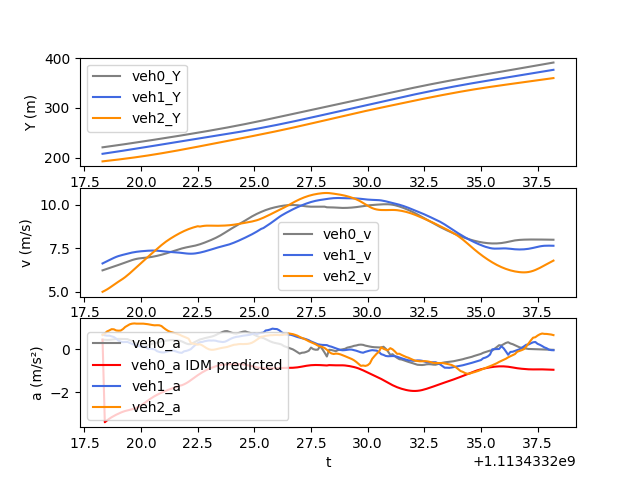

Values plotted in this chart, from the file beside it:
t, veh_ID0, Y0, v0, a0, veh_ID1, Y1, v1, a1, veh_ID2, Y2, v2, a2, veh_ID-1, Y-1, v-1, a-1, IDM_a0
1113433218, 112.0, 220.7, 6.237, 0.4392, 116.0, 207.7, 6.633, 0.6773, 117.0, 192.4, 5.006, 0.6544, 97.0, 228.5, 7.91, -0.04302, 0.4392
1113433218, 112.0, 221.4, 6.28, 0.4325, 116.0, 208.3, 6.699, 0.6427, 117.0, 193, 5.071, 0.7236, 97.0, 229.3, 7.905, -0.06193, -3.402
1113433218, 112.0, 222, 6.323, 0.4265, 116.0, 209, 6.763, 0.6246, 117.0, 193.5, 5.144, 0.8226, 97.0, 230.1, 7.899, -0.07756, -3.314
1113433219, 112.0, 222.6, 6.366, 0.4273, 116.0, 209.7, 6.827, 0.6258, 117.0, 194, 5.227, 0.8704, 97.0, 230.9, 7.892, -0.831, -3.236
1113433219, 112.0, 223.3, 6.409, 0.4413, 116.0, 210.4, 6.89, 0.5923, 117.0, 194.5, 5.318, 0.927, 97.0, 231.7, 7.887, -0.4427, -3.168
1113433219, 112.0, 223.9, 6.454, 0.455, 116.0, 211.1, 6.951, 0.562, 117.0, 195, 5.411, 0.9201, 97.0, 232.5, 7.886, 0.2992, -3.107
1113433219, 112.0, 224.6, 6.499, 0.4678, 116.0, 211.8, 7.008, 0.4883, 117.0, 195.6, 5.501, 0.868, 97.0, 233.3, 7.892, 1.079, -3.053
1113433219, 112.0, 225.2, 6.546, 0.4762, 116.0, 212.5, 7.055, 0.397, 117.0, 196.1, 5.586, 0.8573, 97.0, 234.1, 7.902, 0.1165, -3.002
1113433219, 112.0, 225.9, 6.593, 0.472, 116.0, 213.2, 7.094, 0.3473, 117.0, 196.7, 5.669, 0.8627, 97.0, 234.9, 7.914, 0.1094, -2.955
1113433219, 112.0, 226.5, 6.641, 0.4706, 116.0, 213.9, 7.128, 0.324, 117.0, 197.3, 5.755, 0.93, 97.0, 235.6, 7.924, 0.07846, -2.913
1113433219, 112.0, 227.2, 6.688, 0.4674, 116.0, 214.6, 7.161, 0.3306, 117.0, 197.9, 5.85, 1.029, 97.0, 236.4, 7.931, 0.05819, -2.877
1113433219, 112.0, 227.9, 6.735, 0.4641, 116.0, 215.3, 7.195, 0.3319, 117.0, 198.5, 5.954, 1.094, 97.0, 237.2, 7.939, 0.09154, -2.848
1113433220, 112.0, 228.5, 6.781, 0.4161, 116.0, 216.1, 7.227, 0.2868, 117.0, 199.1, 6.065, 1.154, 97.0, 238, 7.95, 0.1562, -2.824
1113433220, 112.0, 229.2, 6.824, 0.3833, 116.0, 216.8, 7.256, 0.2458, 117.0, 199.7, 6.18, 1.183, 97.0, 238.8, 7.967, 0.2259, -2.799
1113433220, 112.0, 229.9, 6.863, 0.3238, 116.0, 217.5, 7.281, 0.2021, 117.0, 200.3, 6.298, 1.194, 97.0, 239.6, 7.989, 0.2674, -2.769
1113433220, 112.0, 230.6, 6.895, 0.2509, 116.0, 218.2, 7.301, 0.1662, 117.0, 200.9, 6.416, 1.184, 97.0, 240.4, 8.013, 0.2517, -2.73
1113433220, 112.0, 231.3, 6.918, 0.1921, 116.0, 219, 7.317, 0.1402, 117.0, 201.6, 6.535, 1.185, 97.0, 241.2, 8.037, 0.2483, -2.679
1113433220, 112.0, 232, 6.935, 0.1374, 116.0, 219.7, 7.331, 0.1168, 117.0, 202.2, 6.653, 1.185, 97.0, 242, 8.062, 0.2523, -2.617
1113433220, 112.0, 232.7, 6.948, 0.1146, 116.0, 220.4, 7.343, 0.1001, 117.0, 202.9, 6.772, 1.183, 97.0, 242.8, 8.087, 0.2715, -2.546
1113433220, 112.0, 233.4, 6.961, 0.1253, 116.0, 221.2, 7.353, 0.09038, 117.0, 203.6, 6.89, 1.171, 97.0, 243.6, 8.115, 0.299, -2.47
1113433220, 112.0, 234.1, 6.975, 0.1734, 116.0, 221.9, 7.362, 0.0246, 117.0, 204.3, 7.007, 1.158, 97.0, 244.5, 8.146, 0.327, -2.393
1113433220, 112.0, 234.8, 6.993, 0.2125, 116.0, 222.6, 7.369, 0.01731, 117.0, 205, 7.123, 1.139, 97.0, 245.3, 8.179, 0.3425, -2.318
1113433220, 112.0, 235.5, 7.014, 0.2499, 116.0, 223.4, 7.373, 0.004534, 117.0, 205.7, 7.236, 1.119, 97.0, 246.1, 8.213, 0.344, -2.248
1113433221, 112.0, 236.2, 7.039, 0.2851, 116.0, 224.1, 7.372, -0.01126, 117.0, 206.4, 7.349, 1.106, 97.0, 246.9, 8.246, 0.3481, -2.185
1113433221, 112.0, 236.9, 7.067, 0.3047, 116.0, 224.8, 7.365, -0.09314, 117.0, 207.2, 7.461, 1.111, 97.0, 247.7, 8.281, 0.3624, -2.127
1113433221, 112.0, 237.6, 7.098, 0.331, 116.0, 225.6, 7.355, -0.1303, 117.0, 207.9, 7.573, 1.108, 97.0, 248.6, 8.317, 0.3918, -2.074
1113433221, 112.0, 238.3, 7.131, 0.3552, 116.0, 226.3, 7.341, -0.1518, 117.0, 208.7, 7.683, 1.074, 97.0, 249.4, 8.357, 0.4203, -2.025
1113433221, 112.0, 239, 7.166, 0.3803, 116.0, 227.1, 7.327, -0.1571, 117.0, 209.5, 7.788, 0.9858, 97.0, 250.2, 8.399, 0.4392, -1.979
1113433221, 112.0, 239.7, 7.204, 0.3942, 116.0, 227.8, 7.312, -0.1287, 117.0, 210.2, 7.886, 0.9079, 97.0, 251.1, 8.442, 0.4581, -1.935
1113433221, 112.0, 240.4, 7.244, 0.4118, 116.0, 228.5, 7.3, -0.1017, 117.0, 211, 7.977, 0.8429, 97.0, 251.9, 8.488, 0.4891, -1.895
1113433221, 112.0, 241.2, 7.285, 0.4211, 116.0, 229.2, 7.291, -0.07474, 117.0, 211.8, 8.061, 0.7982, 97.0, 252.8, 8.538, 0.5273, -1.856
1113433221, 112.0, 241.9, 7.327, 0.4248, 116.0, 230, 7.283, -0.0668, 117.0, 212.7, 8.142, 0.771, 97.0, 253.6, 8.59, 0.4685, -1.817
1113433222, 112.0, 242.6, 7.37, 0.4093, 116.0, 230.7, 7.275, -0.09581, 117.0, 213.5, 8.219, 0.7403, 97.0, 254.5, 8.644, 0.4751, -1.778
1113433222, 112.0, 243.4, 7.412, 0.4087, 116.0, 231.4, 7.264, -0.1322, 117.0, 214.3, 8.294, 0.7065, 97.0, 255.4, 8.699, 0.4819, -1.74
1113433222, 112.0, 244.1, 7.453, 0.3937, 116.0, 232.2, 7.25, -0.1625, 117.0, 215.1, 8.364, 0.6692, 97.0, 256.2, 8.722, 0.5112, -1.701
1113433222, 112.0, 244.9, 7.492, 0.3568, 116.0, 232.9, 7.235, -0.1737, 117.0, 216, 8.431, 0.618, 97.0, 257.1, 8.784, 0.6817, -1.68
1113433222, 112.0, 245.6, 7.526, 0.3088, 116.0, 233.6, 7.219, -0.1011, 117.0, 216.8, 8.493, 0.5759, 97.0, 258, 8.853, 0.7731, -1.636
1113433222, 112.0, 246.4, 7.555, 0.2582, 116.0, 234.3, 7.205, -0.08268, 117.0, 217.7, 8.551, 0.5308, 97.0, 258.9, 8.931, 0.8654, -1.582
1113433222, 112.0, 247.1, 7.58, 0.2292, 116.0, 235, 7.194, -0.04817, 117.0, 218.5, 8.604, 0.4826, 97.0, 259.8, 9.018, 0.939, -1.517
1113433222, 112.0, 247.9, 7.604, 0.2336, 116.0, 235.8, 7.191, 0.001905, 117.0, 219.4, 8.651, 0.2829, 97.0, 260.7, 9.11, 0.954, -1.444
1113433222, 112.0, 248.7, 7.629, 0.2912, 116.0, 236.5, 7.196, 0.1042, 117.0, 220.3, 8.694, 0.2529, 97.0, 261.6, 9.205, 0.9851, -1.366
1113433222, 112.0, 249.4, 7.659, 0.3435, 116.0, 237.2, 7.209, 0.1962, 117.0, 221.1, 8.733, 0.2284, 97.0, 262.5, 9.304, 1.013, -1.289
1113433222, 112.0, 250.2, 7.694, 0.3987, 116.0, 237.9, 7.229, 0.2684, 117.0, 222, 8.767, 0.2075, 97.0, 263.5, 9.406, 1.038, -1.215
1113433223, 112.0, 251, 7.734, 0.4505, 116.0, 238.6, 7.255, 0.3249, 117.0, 222.9, 8.749, 0.2252, 97.0, 264.4, 9.509, 1.005, -1.145
1113433223, 112.0, 251.7, 7.778, 0.474, 116.0, 239.4, 7.285, 0.3325, 117.0, 223.8, 8.774, 0.1733, 97.0, 265.4, 9.611, 0.9836, -1.08
1113433223, 112.0, 252.5, 7.826, 0.5067, 116.0, 240.1, 7.319, 0.365, 117.0, 224.6, 8.792, 0.1056, 97.0, 266.3, 9.709, 0.9297, -1.019
1113433223, 112.0, 253.3, 7.876, 0.5301, 116.0, 240.8, 7.355, 0.3868, 117.0, 225.5, 8.801, 0.03874, 97.0, 267.3, 9.801, 0.8576, -0.9641
1113433223, 112.0, 254.1, 7.929, 0.5493, 116.0, 241.6, 7.394, 0.4025, 117.0, 226.4, 8.803, -0.01011, 97.0, 268.3, 9.886, 0.7955, -0.9149
1113433223, 112.0, 254.9, 7.984, 0.579, 116.0, 242.3, 7.434, 0.3957, 117.0, 227.3, 8.8, -0.0328, 97.0, 269.3, 9.965, 0.7492, -0.8712
1113433223, 112.0, 255.7, 8.041, 0.6104, 116.0, 243.1, 7.474, 0.4011, 117.0, 228.1, 8.797, -0.02896, 97.0, 270.3, 10.04, 0.723, -0.8323
1113433223, 112.0, 256.5, 8.102, 0.6552, 116.0, 243.8, 7.515, 0.3879, 117.0, 229, 8.795, -0.009639, 97.0, 271.3, 10.11, 0.6996, -0.7978
1113433223, 112.0, 257.3, 8.168, 0.7118, 116.0, 244.6, 7.553, 0.358, 117.0, 229.9, 8.795, 0.01821, 97.0, 272.3, 10.18, 0.6639, -0.7679
1113433224, 112.0, 258.1, 8.239, 0.751, 116.0, 245.3, 7.588, 0.3459, 117.0, 230.8, 8.797, 0.04271, 97.0, 273.3, 10.25, 0.6278, -0.7438
1113433224, 112.0, 259, 8.316, 0.8012, 116.0, 246.1, 7.621, 0.329, 117.0, 231.7, 8.801, 0.06054, 97.0, 274.4, 10.31, 0.5925, -0.726
1113433224, 112.0, 259.8, 8.397, 0.8323, 116.0, 246.8, 7.653, 0.3439, 117.0, 232.5, 8.807, 0.08117, 97.0, 275.4, 10.37, 0.5599, -0.7145
1113433224, 112.0, 260.6, 8.48, 0.8366, 116.0, 247.6, 7.688, 0.3901, 117.0, 233.4, 8.815, 0.1002, 97.0, 276.4, 10.43, 0.5166, -0.7081
1113433224, 112.0, 261.5, 8.562, 0.7978, 116.0, 248.4, 7.729, 0.4485, 117.0, 234.3, 8.825, 0.1338, 97.0, 277.5, 10.48, 0.4804, -0.7053
1113433224, 112.0, 262.3, 8.64, 0.7613, 116.0, 249.2, 7.775, 0.501, 117.0, 235.2, 8.839, 0.1687, 97.0, 278.5, 10.53, 0.4412, -0.7041
1113433224, 112.0, 263.2, 8.716, 0.729, 116.0, 249.9, 7.825, 0.5394, 117.0, 236.1, 8.856, 0.202, 97.0, 279.6, 10.57, 0.3977, -0.7031
1113433224, 112.0, 264.1, 8.789, 0.7182, 116.0, 250.7, 7.878, 0.5682, 117.0, 237, 8.875, 0.211, 97.0, 280.6, 10.61, 0.3237, -0.7022
... 140 more rows
